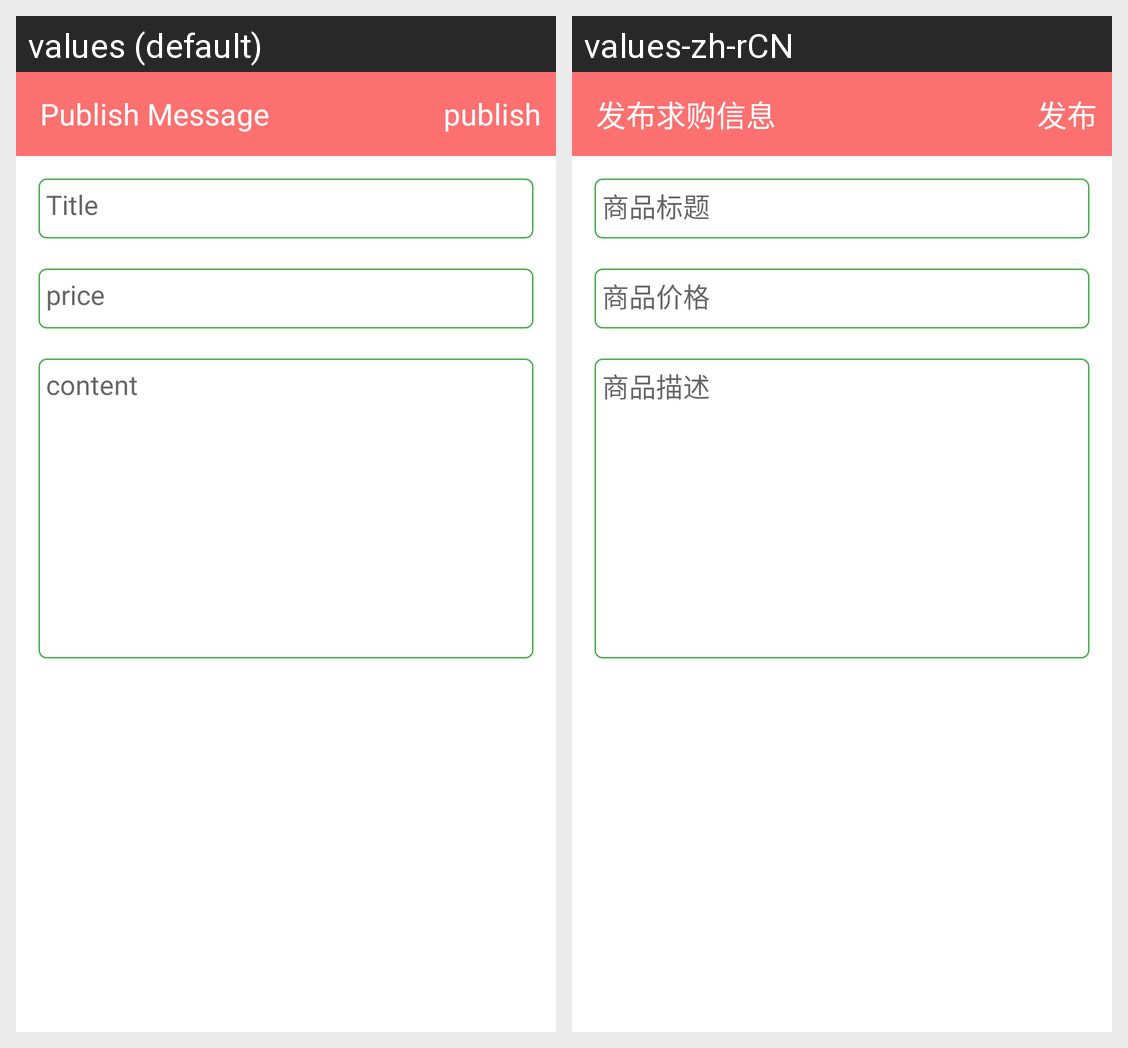

The Android screen above is rendered under two locales of the same app. Produce the string resources it draws, with the default and per-locale values.
Android screen res/layout/activity_publish_message.xml rendered under 2 locales, left to right: values (default), values-zh-rCN. Device: Nexus 5 (rendered at 1080×1920; each locale shown at half size, 540×960, under a caption strip naming it); theme MyAppTheme.
Strings drawn on this screen, with the default value and each locale's value (text and hints the layout hard-codes, and strings that could not be matched under every locale, appear in the picture but are not listed):

publish_message_title
  values: Publish Message
  values-zh-rCN: 发布求购信息

publish_message_publish
  values: publish
  values-zh-rCN: 发布

publish_item_title
  values: Title
  values-zh-rCN: 商品标题

publish_item_price
  values: price
  values-zh-rCN: 商品价格

publish_item_content
  values: content
  values-zh-rCN: 商品描述
